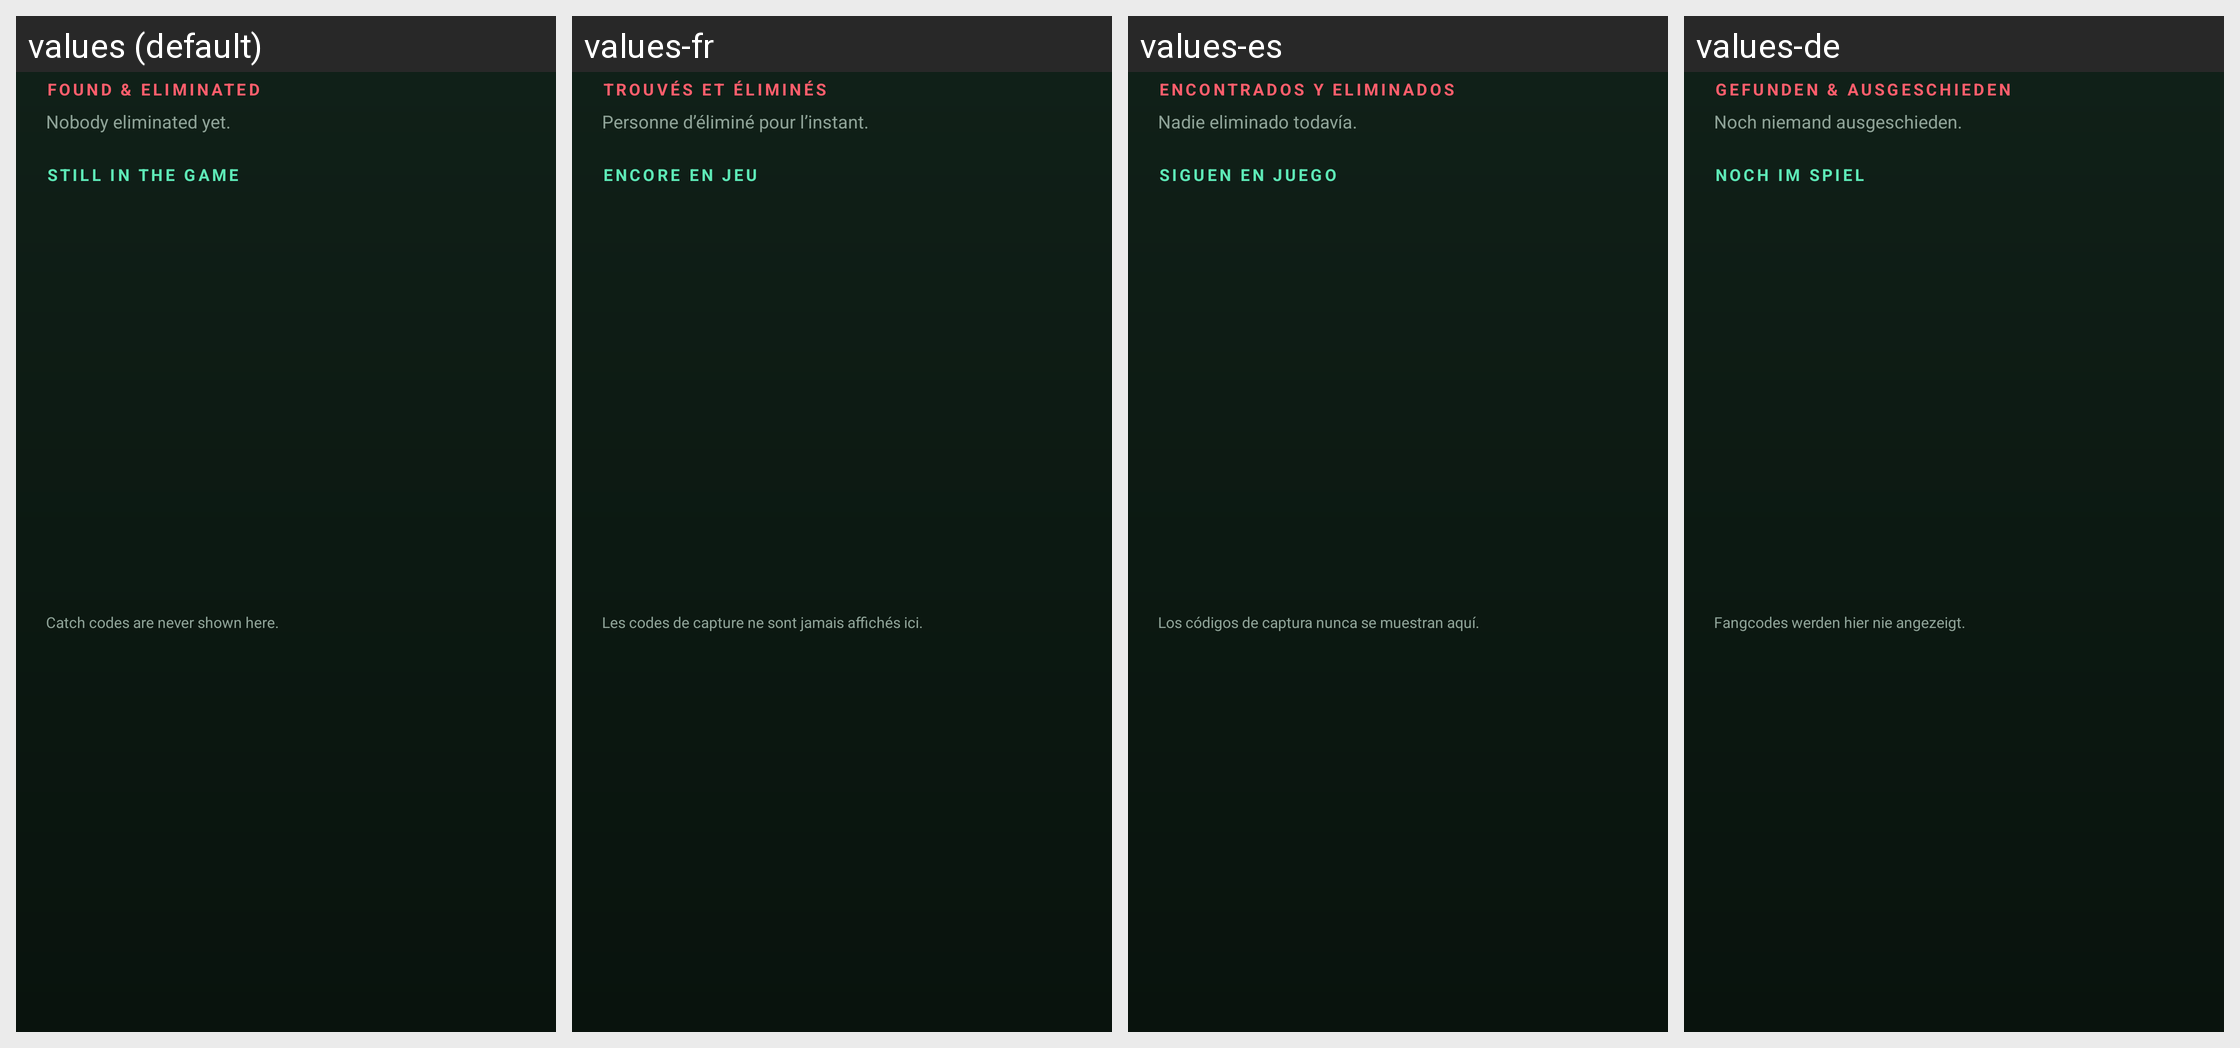

The same Android screen rendered under several of its app's locales, left to right. List the strings drawn on it with the default value and each locale's translation.
Android screen res/layout/dialog_player_overview.xml rendered under 4 locales, left to right: values (default), values-fr, values-es, values-de. Device: Nexus 5 (rendered at 1080×1920; each locale shown at half size, 540×960, under a caption strip naming it); theme Theme.Zonenjagd.
Strings drawn on this screen, with the default value and each locale's value (text and hints the layout hard-codes, and strings that could not be matched under every locale, appear in the picture but are not listed):

overview_found_title
  values: FOUND & ELIMINATED
  values-fr: TROUVÉS ET ÉLIMINÉS
  values-es: ENCONTRADOS Y ELIMINADOS
  values-de: GEFUNDEN & AUSGESCHIEDEN

overview_empty
  values: Nobody eliminated yet.
  values-fr: Personne d’éliminé pour l’instant.
  values-es: Nadie eliminado todavía.
  values-de: Noch niemand ausgeschieden.

overview_alive_title
  values: STILL IN THE GAME
  values-fr: ENCORE EN JEU
  values-es: SIGUEN EN JUEGO
  values-de: NOCH IM SPIEL

overview_note
  values: Catch codes are never shown here.
  values-fr: Les codes de capture ne sont jamais affichés ici.
  values-es: Los códigos de captura nunca se muestran aquí.
  values-de: Fangcodes werden hier nie angezeigt.
